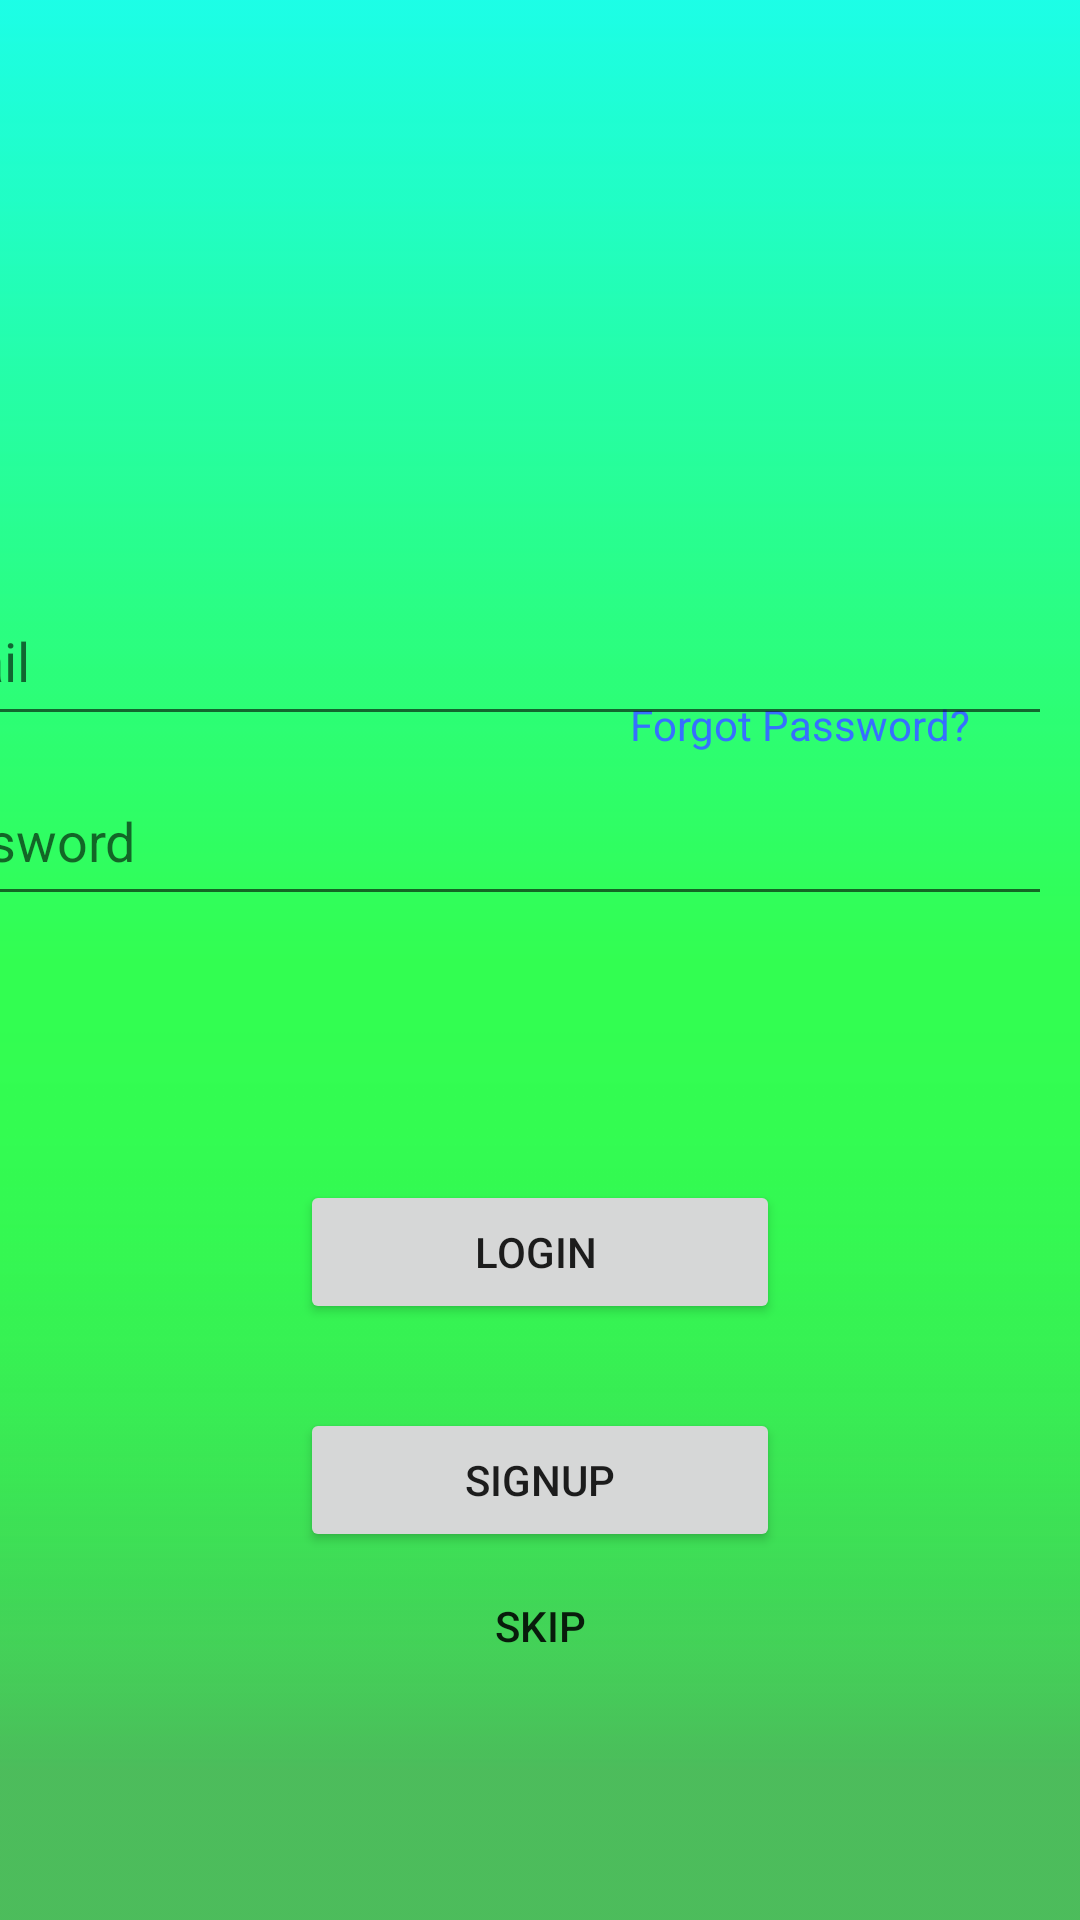

This screen was rendered from an Android layout file. Write that file and the resources it references.
<!-- AndroidManifest.xml: application theme AppTheme -->
<!-- res/layout/activity_main.xml -->
<?xml version="1.0" encoding="utf-8"?>
<androidx.constraintlayout.widget.ConstraintLayout xmlns:android="http://schemas.android.com/apk/res/android"
    xmlns:app="http://schemas.android.com/apk/res-auto"
    xmlns:tools="http://schemas.android.com/tools"
    android:layout_width="match_parent"
    android:layout_height="match_parent"
    android:background="@drawable/simple_background_v2"
    tools:context=".MainActivity"
    tools:layout_editor_absoluteY="81dp">

    <EditText
        android:id="@+id/password"
        android:layout_width="389dp"
        android:layout_height="53dp"
        android:layout_marginStart="32dp"
        android:layout_marginEnd="32dp"
        android:ems="10"
        android:hint="Password"
        android:inputType="textPassword"
        app:layout_constraintBottom_toBottomOf="parent"
        app:layout_constraintEnd_toEndOf="parent"
        app:layout_constraintHorizontal_bias="0.761"
        app:layout_constraintStart_toStartOf="parent"
        app:layout_constraintTop_toTopOf="parent"
        app:layout_constraintVertical_bias="0.43" />

    <Button
        android:id="@+id/login"
        android:layout_width="match_parent"
        android:layout_height="wrap_content"
        android:layout_marginStart="100dp"
        android:layout_marginTop="88dp"
        android:layout_marginEnd="100dp"
        android:text="Login "
        app:layout_constraintEnd_toEndOf="parent"
        app:layout_constraintHorizontal_bias="0.0"
        app:layout_constraintStart_toStartOf="parent"
        app:layout_constraintTop_toBottomOf="@+id/password" />

    <Button
        android:id="@+id/signup"
        android:layout_width="match_parent"
        android:layout_height="wrap_content"
        android:layout_marginStart="100dp"
        android:layout_marginTop="28dp"
        android:layout_marginEnd="100dp"
        android:text="Signup"
        app:layout_constraintEnd_toEndOf="parent"
        app:layout_constraintHorizontal_bias="0.0"
        app:layout_constraintStart_toStartOf="parent"
        app:layout_constraintTop_toBottomOf="@+id/login" />

    <Button
        android:id="@+id/skip"
        android:layout_width="match_parent"
        android:layout_height="wrap_content"
        android:layout_marginStart="100dp"
        android:layout_marginLeft="100dp"
        android:layout_marginTop="8dp"
        android:layout_marginEnd="100dp"
        android:layout_marginRight="100dp"
        android:layout_marginBottom="60dp"
        android:background="#0000"
        android:text="Skip"
        app:layout_constraintBottom_toBottomOf="parent"
        app:layout_constraintEnd_toEndOf="parent"
        app:layout_constraintStart_toStartOf="parent"
        app:layout_constraintTop_toBottomOf="@+id/vendorLogin" />

    <TextView
        android:id="@+id/textView6"
        android:layout_width="134dp"
        android:layout_height="24dp"
        android:layout_marginStart="200dp"
        android:layout_marginEnd="16dp"
        android:layout_marginBottom="384dp"
        android:text="Forgot Password?"
        android:textColor="#3670FF"
        app:layout_constraintBottom_toBottomOf="parent"
        app:layout_constraintEnd_toEndOf="parent"
        app:layout_constraintHorizontal_bias="1.0"
        app:layout_constraintStart_toStartOf="parent" />

    <ImageView
        android:id="@+id/imageView"
        android:layout_width="85dp"
        android:layout_height="90dp"
        android:layout_marginTop="60dp"
        app:layout_constraintEnd_toEndOf="parent"
        app:layout_constraintStart_toStartOf="parent"
        app:layout_constraintTop_toTopOf="parent"
        app:srcCompat="@drawable/logo_dark" />

    <EditText
        android:id="@+id/email"
        android:layout_width="389dp"
        android:layout_height="53dp"
        android:layout_marginStart="32dp"
        android:layout_marginEnd="32dp"
        android:ems="10"
        android:hint="Email"
        android:inputType="textEmailAddress"
        app:layout_constraintBottom_toTopOf="@+id/password"
        app:layout_constraintEnd_toEndOf="parent"
        app:layout_constraintHorizontal_bias="0.761"
        app:layout_constraintStart_toStartOf="parent"
        app:layout_constraintTop_toBottomOf="@+id/imageView"
        app:layout_constraintVertical_bias="0.855" />

    <Button
        android:id="@+id/vendorLogin"
        android:layout_width="match_parent"
        android:layout_height="wrap_content"
        android:layout_marginStart="100dp"
        android:layout_marginEnd="100dp"
        android:layout_marginBottom="144dp"
        android:text="Login as vendor"
        app:layout_constraintBottom_toBottomOf="parent"
        app:layout_constraintEnd_toEndOf="parent"
        app:layout_constraintHorizontal_bias="0.0"
        app:layout_constraintStart_toStartOf="parent"
        app:layout_constraintTop_toBottomOf="@+id/signup"
        app:layout_constraintVertical_bias="1.0" />
</androidx.constraintlayout.widget.ConstraintLayout>
<!-- resources referenced by this layout -->
<resources>
  <!-- drawable simple_background_v2: png bitmap (drawable-v24, 5187 bytes) -->
  <style name="AppTheme" parent="Theme.AppCompat.Light.NoActionBar">
          
          <item name="colorPrimary">@color/colorPrimary</item>
          <item name="colorPrimaryDark">@color/colorPrimaryDark</item>
          <item name="colorAccent">@color/colorAccent</item>
  
      </style>
  <!-- not gathered from this repository: default colours our renderer supplied (Android Studio template values) -->
  <color name="colorPrimary">#FF6200EE</color>
  <color name="colorPrimaryDark">#FF3700B3</color>
  <color name="colorAccent">#FF03DAC5</color>
</resources>
